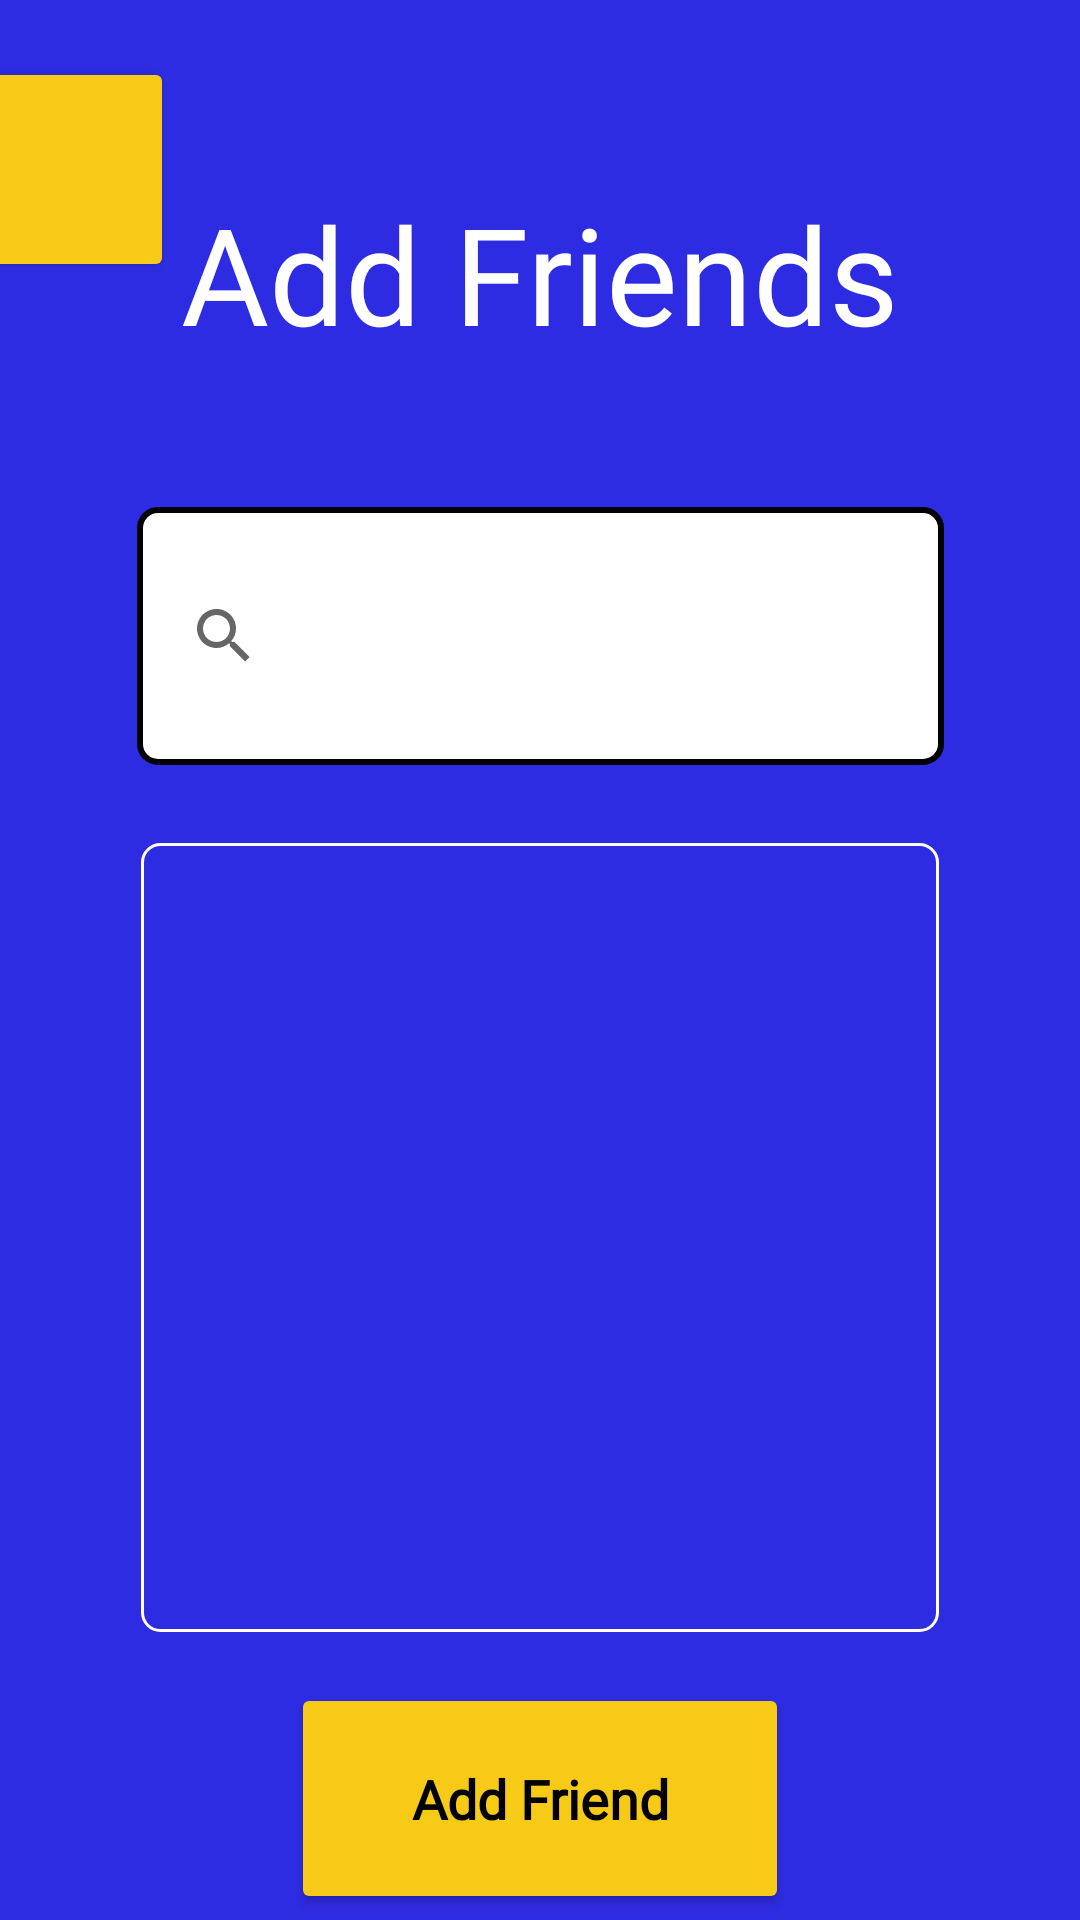

The Android layout XML behind this screen, and the referenced resources:
<!-- AndroidManifest.xml: application theme Theme.InfinyQuiz -->
<!-- res/layout/activity_search_friend.xml -->
<?xml version="1.0" encoding="utf-8"?>
<androidx.constraintlayout.widget.ConstraintLayout xmlns:android="http://schemas.android.com/apk/res/android"
    xmlns:app="http://schemas.android.com/apk/res-auto"
    xmlns:tools="http://schemas.android.com/tools"
    android:layout_width="match_parent"
    android:layout_height="match_parent"
    android:background="@color/background"
    tools:context=".FriendsManagement.SearchFriendActivity">

    <Button
        android:id="@+id/toFriendsBtn"
        android:layout_width="75dp"
        android:layout_height="75dp"
        android:layout_marginStart="8dp"
        android:layout_marginEnd="328dp"
        android:layout_marginBottom="187dp"
        android:backgroundTint="@color/yellowBtn"
        android:textSize="14sp"
        app:icon="@drawable/back_icon"
        app:iconGravity="top"
        app:iconTint="@color/black"
        app:layout_constraintBottom_toTopOf="@+id/friendSearchListView"
        app:layout_constraintEnd_toEndOf="parent"
        app:layout_constraintStart_toStartOf="parent" />

    <SearchView
        android:id="@+id/searchFriendsView"
        android:layout_width="269dp"
        android:layout_height="86dp"
        android:layout_marginTop="48dp"
        android:background="@drawable/rounded_corner"
        app:layout_constraintEnd_toEndOf="parent"
        app:layout_constraintHorizontal_bias="0.5"
        app:layout_constraintStart_toStartOf="parent"
        app:layout_constraintTop_toBottomOf="@+id/textView7" />

    <ListView
        android:id="@+id/friendSearchListView"
        android:layout_width="266dp"
        android:layout_height="263dp"
        android:layout_marginTop="26dp"
        android:background="@drawable/text_border"
        app:layout_constraintEnd_toEndOf="parent"
        app:layout_constraintHorizontal_bias="0.5"
        app:layout_constraintStart_toStartOf="parent"
        app:layout_constraintTop_toBottomOf="@+id/searchFriendsView" />

    <Button
        android:id="@+id/sendRequestBtn"
        android:layout_width="166dp"
        android:layout_height="77dp"
        android:layout_marginTop="17dp"
        android:backgroundTint="@color/yellowBtn"
        android:fontFamily="@font/buttonfont"
        android:text="Add Friend"
        android:textAppearance="@style/TextAppearance.AppCompat.Medium"
        android:textColor="@color/black"
        android:textStyle="bold"
        app:layout_constraintEnd_toEndOf="parent"
        app:layout_constraintHorizontal_bias="0.5"
        app:layout_constraintStart_toStartOf="parent"
        app:layout_constraintTop_toBottomOf="@+id/friendSearchListView" />

    <TextView
        android:id="@+id/textView7"
        android:layout_width="wrap_content"
        android:layout_height="wrap_content"
        android:layout_marginTop="61dp"
        android:fontFamily="@font/harlowsoliditalic"
        android:text="Add Friends"
        android:textAppearance="@style/TextAppearance.AppCompat.Display2"
        android:textColor="@color/white"
        app:layout_constraintEnd_toEndOf="parent"
        app:layout_constraintHorizontal_bias="0.5"
        app:layout_constraintStart_toStartOf="parent"
        app:layout_constraintTop_toTopOf="parent" />

</androidx.constraintlayout.widget.ConstraintLayout>
<!-- resources referenced by this layout -->
<resources>
  <color name="background">#2E2CE2</color>
  <color name="black">#FF000000</color>
  <color name="white">#FFFFFFFF</color>
  <color name="yellowBtn">#F7CA18</color>
  <!-- drawable back_icon: png bitmap (drawable, 2137 bytes) -->
  <!-- drawable rounded_corner (drawable) -->
  <?xml version="1.0" encoding="utf-8"?>
  <shape xmlns:android="http://schemas.android.com/apk/res/android" >
      <stroke
          android:width="2dp"
          android:color="@color/black" />
  
      <solid android:color="#ffffff" />
  
      <padding
          android:left="5dp"
          android:right="5dp"
          android:bottom="5dp"
          android:top="5dp" />
  
      <corners android:radius="6dp" />
  </shape>
  <!-- drawable text_border (drawable) -->
  <?xml version="1.0" encoding="utf-8"?>
  <shape xmlns:android="http://schemas.android.com/apk/res/android" >
      <stroke
          android:width="1dp"
          android:color="@color/white" />
  
  
      <padding
          android:left="5dp"
          android:right="5dp"
          android:bottom="5dp"
          android:top="5dp" />
  
      <corners android:radius="6dp" />
  </shape>
  <style name="Theme.InfinyQuiz" parent="Theme.MaterialComponents.DayNight.NoActionBar">
          
          <item name="colorPrimary">@color/purple_500</item>
          <item name="colorPrimaryVariant">@color/purple_700</item>
          <item name="colorOnPrimary">@color/white</item>
          
          <item name="colorSecondary">@color/teal_200</item>
          <item name="colorSecondaryVariant">@color/teal_700</item>
          <item name="colorOnSecondary">@color/black</item>
          
          <item name="android:statusBarColor" tools:targetApi="l">?attr/colorPrimaryVariant</item>
          
      </style>
  <color name="purple_500">#FF6200EE</color>
  <color name="purple_700">#FF3700B3</color>
  <color name="teal_200">#FF03DAC5</color>
  <color name="teal_700">#FF018786</color>
</resources>
